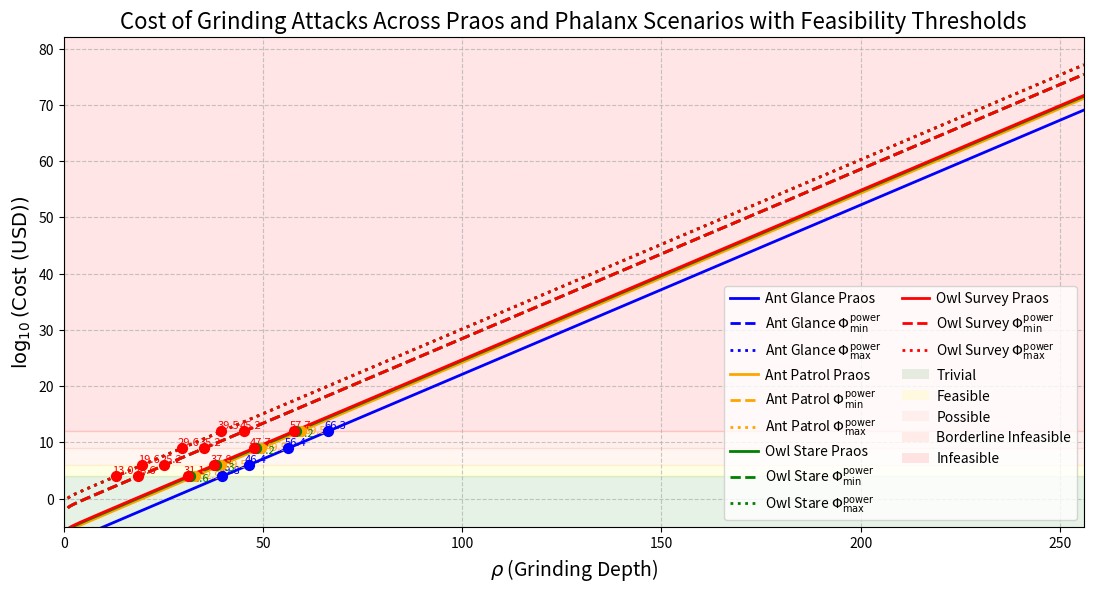

Here is the Python script that generated this plot:
import numpy as np
import matplotlib.pyplot as plt
from matplotlib.patches import Patch

# Define the range for rho (Grinding Depth), starting at 1 to avoid underflow issues
rho = np.linspace(1, 256, 1000)  # 1000 points for smooth curve, starts at 1, ends at 256

# Define f and cost per CPU-hour
f = 0.05
cost_per_cpu_hour = 0.01  # $0.01 per CPU-hour

# Compute w_O in seconds for each rho
w_O = 20 * (2 * rho - 1)  # w_O = (2 * rho - 1) / f, f = 0.05
w_O_hours = w_O / 3600  # Convert to hours for cost calculation

# Define N_CPU functions for Praos scenarios
def ant_glance_praos(rho):
    return 5e-10 * 2**(rho - 2) + 1.8e-4 * 2**(rho - 1) / rho

def ant_patrol_praos(rho):
    return 5e-10 * 2**(rho - 2) + 2.16e-2 * 2**(rho - 1) / rho

def owl_stare_praos(rho):
    return 5e-10 * 2**(rho - 2) + 5.02e-2 * 2**(rho - 1) / rho

def owl_survey_praos(rho):
    return 5e-10 * 2**(rho - 2) + 7.16e-2 * 2**(rho - 1) / rho

# Define N_CPU functions for Phalanx scenarios (Phi_min and Phi_max)
def ant_glance_phi_min(rho):
    return 5e-10 * 2**(rho - 2) + 1.8e-4 * 2**(rho - 1) / rho + 200 * 2**rho / rho

def ant_glance_phi_max(rho):
    return 5e-10 * 2**(rho - 2) + 1.8e-4 * 2**(rho - 1) / rho + 1e4 * 2**rho / rho

def ant_patrol_phi_min(rho):
    return 5e-10 * 2**(rho - 2) + 2.16e-2 * 2**(rho - 1) / rho + 200 * 2**rho / rho

def ant_patrol_phi_max(rho):
    return 5e-10 * 2**(rho - 2) + 2.16e-2 * 2**(rho - 1) / rho + 1e4 * 2**rho / rho

def owl_stare_phi_min(rho):
    return 5e-10 * 2**(rho - 2) + 5.02e-2 * 2**(rho - 1) / rho + 200 * 2**rho / rho

def owl_stare_phi_max(rho):
    return 5e-10 * 2**(rho - 2) + 5.02e-2 * 2**(rho - 1) / rho + 1e4 * 2**rho / rho

def owl_survey_phi_min(rho):
    return 5e-10 * 2**(rho - 2) + 7.16e-2 * 2**(rho - 1) / rho + 200 * 2**rho / rho

def owl_survey_phi_max(rho):
    return 5e-10 * 2**(rho - 2) + 7.16e-2 * 2**(rho - 1) / rho + 1e4 * 2**rho / rho

# Compute N_CPU for all scenarios
# Praos
n_cpu_ant_glance_praos = ant_glance_praos(rho)
n_cpu_ant_patrol_praos = ant_patrol_praos(rho)
n_cpu_owl_stare_praos = owl_stare_praos(rho)
n_cpu_owl_survey_praos = owl_survey_praos(rho)

# Phalanx Phi_min
n_cpu_ant_glance_phi_min = ant_glance_phi_min(rho)
n_cpu_ant_patrol_phi_min = ant_patrol_phi_min(rho)
n_cpu_owl_stare_phi_min = owl_stare_phi_min(rho)
n_cpu_owl_survey_phi_min = owl_survey_phi_min(rho)

# Phalanx Phi_max
n_cpu_ant_glance_phi_max = ant_glance_phi_max(rho)
n_cpu_ant_patrol_phi_max = ant_patrol_phi_max(rho)
n_cpu_owl_stare_phi_max = owl_stare_phi_max(rho)
n_cpu_owl_survey_phi_max = owl_survey_phi_max(rho)

# Compute cost in USD for all scenarios
# Praos
cost_ant_glance_praos = n_cpu_ant_glance_praos * cost_per_cpu_hour * w_O_hours
cost_ant_patrol_praos = n_cpu_ant_patrol_praos * cost_per_cpu_hour * w_O_hours
cost_owl_stare_praos = n_cpu_owl_stare_praos * cost_per_cpu_hour * w_O_hours
cost_owl_survey_praos = n_cpu_owl_survey_praos * cost_per_cpu_hour * w_O_hours

# Phalanx Phi_min
cost_ant_glance_phi_min = n_cpu_ant_glance_phi_min * cost_per_cpu_hour * w_O_hours
cost_ant_patrol_phi_min = n_cpu_ant_patrol_phi_min * cost_per_cpu_hour * w_O_hours
cost_owl_stare_phi_min = n_cpu_owl_stare_phi_min * cost_per_cpu_hour * w_O_hours
cost_owl_survey_phi_min = n_cpu_owl_survey_phi_min * cost_per_cpu_hour * w_O_hours

# Phalanx Phi_max
cost_ant_glance_phi_max = n_cpu_ant_glance_phi_max * cost_per_cpu_hour * w_O_hours
cost_ant_patrol_phi_max = n_cpu_ant_patrol_phi_max * cost_per_cpu_hour * w_O_hours
cost_owl_stare_phi_max = n_cpu_owl_stare_phi_max * cost_per_cpu_hour * w_O_hours
cost_owl_survey_phi_max = n_cpu_owl_survey_phi_max * cost_per_cpu_hour * w_O_hours

# Calculate log10(Cost) for all scenarios, adding a small epsilon to avoid log of zero
epsilon = 1e-100  # Small positive value to prevent log(0)
log_cost_ant_glance_praos = np.log10(np.maximum(cost_ant_glance_praos, epsilon))
log_cost_ant_patrol_praos = np.log10(np.maximum(cost_ant_patrol_praos, epsilon))
log_cost_owl_stare_praos = np.log10(np.maximum(cost_owl_stare_praos, epsilon))
log_cost_owl_survey_praos = np.log10(np.maximum(cost_owl_survey_praos, epsilon))

log_cost_ant_glance_phi_min = np.log10(np.maximum(cost_ant_glance_phi_min, epsilon))
log_cost_ant_patrol_phi_min = np.log10(np.maximum(cost_ant_patrol_phi_min, epsilon))
log_cost_owl_stare_phi_min = np.log10(np.maximum(cost_owl_stare_phi_min, epsilon))
log_cost_owl_survey_phi_min = np.log10(np.maximum(cost_owl_survey_phi_min, epsilon))

log_cost_ant_glance_phi_max = np.log10(np.maximum(cost_ant_glance_phi_max, epsilon))
log_cost_ant_patrol_phi_max = np.log10(np.maximum(cost_ant_patrol_phi_max, epsilon))
log_cost_owl_stare_phi_max = np.log10(np.maximum(cost_owl_stare_phi_max, epsilon))
log_cost_owl_survey_phi_max = np.log10(np.maximum(cost_owl_survey_phi_max, epsilon))

# Create the plot with improved aesthetics
plt.figure(figsize=(12, 7))
# Plot Praos scenarios with solid lines
plt.plot(rho, log_cost_ant_glance_praos, label='Ant Glance Praos', color='blue', linewidth=2)
plt.plot(rho, log_cost_ant_patrol_praos, label='Ant Patrol Praos', color='orange', linewidth=2)
plt.plot(rho, log_cost_owl_stare_praos, label='Owl Stare Praos', color='green', linewidth=2)
plt.plot(rho, log_cost_owl_survey_praos, label='Owl Survey Praos', color='red', linewidth=2)

# Plot Phalanx Phi_min scenarios with dashed lines
plt.plot(rho, log_cost_ant_glance_phi_min, label='Ant Glance $\\Phi^{\\text{power}}_{\\text{min}}$', color='blue', linestyle='--', linewidth=2)
plt.plot(rho, log_cost_ant_patrol_phi_min, label='Ant Patrol $\\Phi^{\\text{power}}_{\\text{min}}$', color='orange', linestyle='--', linewidth=2)
plt.plot(rho, log_cost_owl_stare_phi_min, label='Owl Stare $\\Phi^{\\text{power}}_{\\text{min}}$', color='green', linestyle='--', linewidth=2)
plt.plot(rho, log_cost_owl_survey_phi_min, label='Owl Survey $\\Phi^{\\text{power}}_{\\text{min}}$', color='red', linestyle='--', linewidth=2)

# Plot Phalanx Phi_max scenarios with dotted lines
plt.plot(rho, log_cost_ant_glance_phi_max, label='Ant Glance $\\Phi^{\\text{power}}_{\\text{max}}$', color='blue', linestyle=':', linewidth=2)
plt.plot(rho, log_cost_ant_patrol_phi_max, label='Ant Patrol $\\Phi^{\\text{power}}_{\\text{max}}$', color='orange', linestyle=':', linewidth=2)
plt.plot(rho, log_cost_owl_stare_phi_max, label='Owl Stare $\\Phi^{\\text{power}}_{\\text{max}}$', color='green', linestyle=':', linewidth=2)
plt.plot(rho, log_cost_owl_survey_phi_max, label='Owl Survey $\\Phi^{\\text{power}}_{\\text{max}}$', color='red', linestyle=':', linewidth=2)

# Add feasibility threshold layers as horizontal spans based on log10(Cost USD)
plt.axhspan(-10, 4, color='green', alpha=0.1, label='Trivial')         # Trivial (< $10,000)
plt.axhspan(4, 6, color='yellow', alpha=0.1, label='Feasible')          # Feasible ($10,000 to $1M)
plt.axhspan(6, 9, color='#FFA07A', alpha=0.1, label='Possible')         # Possible ($1M to $1B) - Light salmon
plt.axhspan(9, 12, color='#FF6347', alpha=0.1, label='Borderline Infeasible')  # Borderline Infeasible ($1B to $1T) - Tomato
plt.axhspan(12, 90, color='red', alpha=0.1, label='Infeasible')         # Infeasible (> $1T) - Red

# Add labels and title with larger font
plt.xlabel('$\\rho$ (Grinding Depth)', fontsize=14)
plt.ylabel('$\\log_{10}(\\text{Cost (USD)})$', fontsize=14)
plt.title('Cost of Grinding Attacks Across Praos and Phalanx Scenarios with Feasibility Thresholds', fontsize=16)
plt.grid(True, linestyle='--', alpha=0.7)

# Set axis limits to ensure full range is visible
plt.xlim(0, 256)  # X-axis from 0 to 256
# Compute y_max considering all scenarios
valid_log_costs = np.concatenate([
    log_cost_ant_glance_praos[np.isfinite(log_cost_ant_glance_praos)],
    log_cost_ant_patrol_praos[np.isfinite(log_cost_ant_patrol_praos)],
    log_cost_owl_stare_praos[np.isfinite(log_cost_owl_stare_praos)],
    log_cost_owl_survey_praos[np.isfinite(log_cost_owl_survey_praos)],
    log_cost_ant_glance_phi_min[np.isfinite(log_cost_ant_glance_phi_min)],
    log_cost_ant_patrol_phi_min[np.isfinite(log_cost_ant_patrol_phi_min)],
    log_cost_owl_stare_phi_min[np.isfinite(log_cost_owl_stare_phi_min)],
    log_cost_owl_survey_phi_min[np.isfinite(log_cost_owl_survey_phi_min)],
    log_cost_ant_glance_phi_max[np.isfinite(log_cost_ant_glance_phi_max)],
    log_cost_ant_patrol_phi_max[np.isfinite(log_cost_ant_patrol_phi_max)],
    log_cost_owl_stare_phi_max[np.isfinite(log_cost_owl_stare_phi_max)],
    log_cost_owl_survey_phi_max[np.isfinite(log_cost_owl_survey_phi_max)]
])
y_max = np.max(valid_log_costs) + 5 if valid_log_costs.size > 0 else 90
plt.ylim(-5, y_max)  # Y-axis starts at -5

# Function to find crossing points and annotate
def annotate_crossings(log_costs, color, threshold, position='above'):
    # Find indices where the curve crosses the threshold
    indices = np.where((log_costs[:-1] < threshold) & (log_costs[1:] >= threshold))[0]
    if len(indices) > 0:
        idx = indices[0]
        rho_val = rho[idx]
        plt.scatter(rho_val, threshold, color=color, marker='o', s=50, zorder=5)
        # Position above or below based on the curve
        if position == 'below':
            plt.annotate(f'{rho_val:.1f}',
                         xy=(rho_val, threshold),
                         xytext=(rho_val + 1.1, threshold - 0.4),
                         fontsize=8, color=color)
        elif position == 'green':
            plt.annotate(f'{rho_val:.1f}',
                         xy=(rho_val, threshold),
                         xytext=(rho_val - 0.6, threshold - 0.9),
                         fontsize=8, color=color)
        else:
            plt.annotate(f'{rho_val:.1f}',
                         xy=(rho_val, threshold),
                         xytext=(rho_val - 1, threshold + 0.5),
                         fontsize=8, color=color)

# Annotate crossings for selected curves
thresholds = [
    (4, "Trivial to Feasible"),
    (6, "Feasible to Possible"),
    (9, "Possible to Borderline"),
    (12, "Borderline to Infeasible")
]

curves = [
    (log_cost_ant_glance_praos, 'blue', 'above'),
    (log_cost_ant_patrol_praos, 'orange', 'below'),
    (log_cost_owl_stare_praos, 'green', 'green'),
    (log_cost_owl_survey_praos, 'red', 'above'),
    (log_cost_owl_survey_phi_min, 'red', 'above'),
    (log_cost_owl_survey_phi_max, 'red', 'above')
]

# Annotate crossings
for threshold, threshold_name in thresholds:
    for log_costs, color, position in curves:
        annotate_crossings(log_costs, color, threshold, position)

# Create a custom legend with all labels
legend_elements = [
    plt.Line2D([0], [0], color='blue', lw=2, label='Ant Glance Praos'),
    plt.Line2D([0], [0], color='blue', lw=2, linestyle='--', label='Ant Glance $\\Phi^{\\text{power}}_{\\text{min}}$'),
    plt.Line2D([0], [0], color='blue', lw=2, linestyle=':', label='Ant Glance $\\Phi^{\\text{power}}_{\\text{max}}$'),
    plt.Line2D([0], [0], color='orange', lw=2, label='Ant Patrol Praos'),
    plt.Line2D([0], [0], color='orange', lw=2, linestyle='--', label='Ant Patrol $\\Phi^{\\text{power}}_{\\text{min}}$'),
    plt.Line2D([0], [0], color='orange', lw=2, linestyle=':', label='Ant Patrol $\\Phi^{\\text{power}}_{\\text{max}}$'),
    plt.Line2D([0], [0], color='green', lw=2, label='Owl Stare Praos'),
    plt.Line2D([0], [0], color='green', lw=2, linestyle='--', label='Owl Stare $\\Phi^{\\text{power}}_{\\text{min}}$'),
    plt.Line2D([0], [0], color='green', lw=2, linestyle=':', label='Owl Stare $\\Phi^{\\text{power}}_{\\text{max}}$'),
    plt.Line2D([0], [0], color='red', lw=2, label='Owl Survey Praos'),
    plt.Line2D([0], [0], color='red', lw=2, linestyle='--', label='Owl Survey $\\Phi^{\\text{power}}_{\\text{min}}$'),
    plt.Line2D([0], [0], color='red', lw=2, linestyle=':', label='Owl Survey $\\Phi^{\\text{power}}_{\\text{max}}$'),
    Patch(facecolor='green', alpha=0.1, label='Trivial'),
    Patch(facecolor='yellow', alpha=0.1, label='Feasible'),
    Patch(facecolor='#FFA07A', alpha=0.1, label='Possible'),
    Patch(facecolor='#FF6347', alpha=0.1, label='Borderline Infeasible'),
    Patch(facecolor='red', alpha=0.1, label='Infeasible')
]
plt.legend(handles=legend_elements, fontsize=10, loc='lower right',
           bbox_to_anchor=(1, 0), ncol=2, handletextpad=0.5, columnspacing=1.5)

# Adjust layout to prevent overlap
plt.subplots_adjust(left=0.1, right=0.95, top=0.9, bottom=0.2)

# Save the combined plot
plt.savefig('grinding_depth_scenarios_cost_praos_vs_phalanx_annotated_with_new_curves.png', dpi=300, bbox_inches='tight')
plt.show()